Run: headless pygame with SDL's dummy video driver; simulated clock (each Clock.tick advances the game by its frame time, no real sleeping); random seed 0; keys injected as events and as key.get_pressed() state; no mouse input.
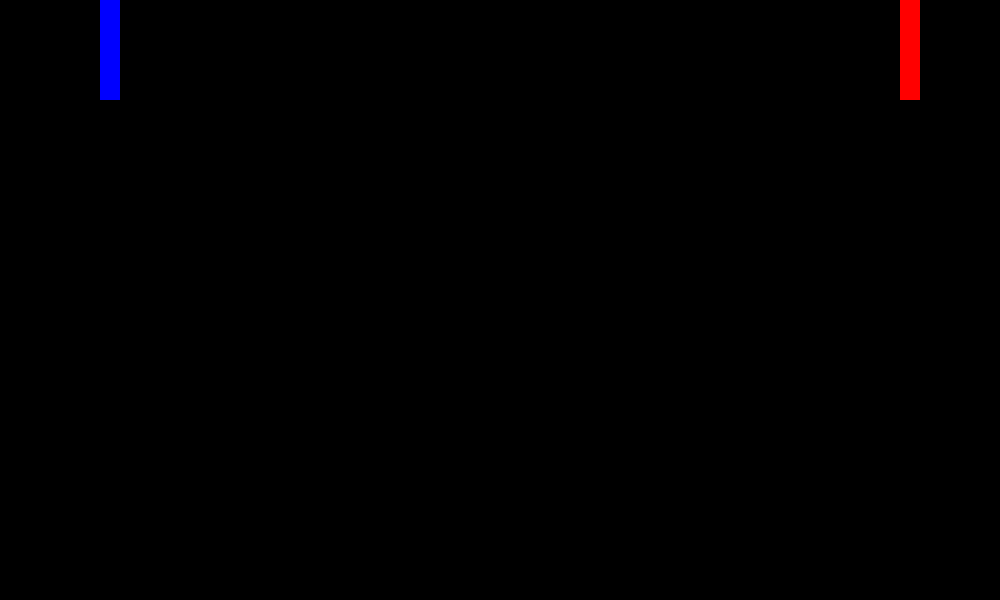
Frame 1 of 4 · flips 1–60 · no input
Frame 2 of 4 · flips 61–180 · tapped SPACE, RETURN · held RIGHT (→), D · screen unchanged from frame 1, image omitted
Frame 3 of 4 · flips 181–300 · held DOWN (↓), S · screen unchanged from frame 2, image omitted
Frame 4 of 4 · flips 301–420 · held LEFT (←), A, UP (↑), W · screen unchanged from frame 3, image omitted

The pygame program that drew these frames:

import pygame
pygame.display.set_caption("pong")
pygame.init()

WIDTH, HEIGHT = 1000, 600

ball_x, ball_y = 500, 300
balldirectx = "right"
playerscore = 0
opponentscore = 0
playerpaddle = 0
playerpaddletall = 100
opponentpaddle = 0
opponentpaddletall = 100

wn = pygame.display.set_mode((WIDTH, HEIGHT))
active = True
while active:
    pygame.display.update()
    for i in pygame.event.get():
        if i.type == pygame.QUIT:
            active = False
    userinput = pygame.key.get_pressed()

    pygame.draw.rect(wn, "red", (900, playerpaddle, 20, playerpaddletall))
    pygame.draw.rect(wn, "blue", (100, opponentpaddle, 20, opponentpaddletall))
    if userinput == pygame.K_UP:
        playerpaddle += 10

#    pygame.draw.circle(wn, "BLUE", (ball_x, ball_y), 10)
#    if ball_x >= 1000:
#        playerscore =+ 1
#    if ball_x <= 0:
#        opponentscore =+ 1 
#    if balldirectx == "right":
#        ball_x =+ 0.1
#    if balldirectx == "left":
#        ball_x =- 0.1
    
